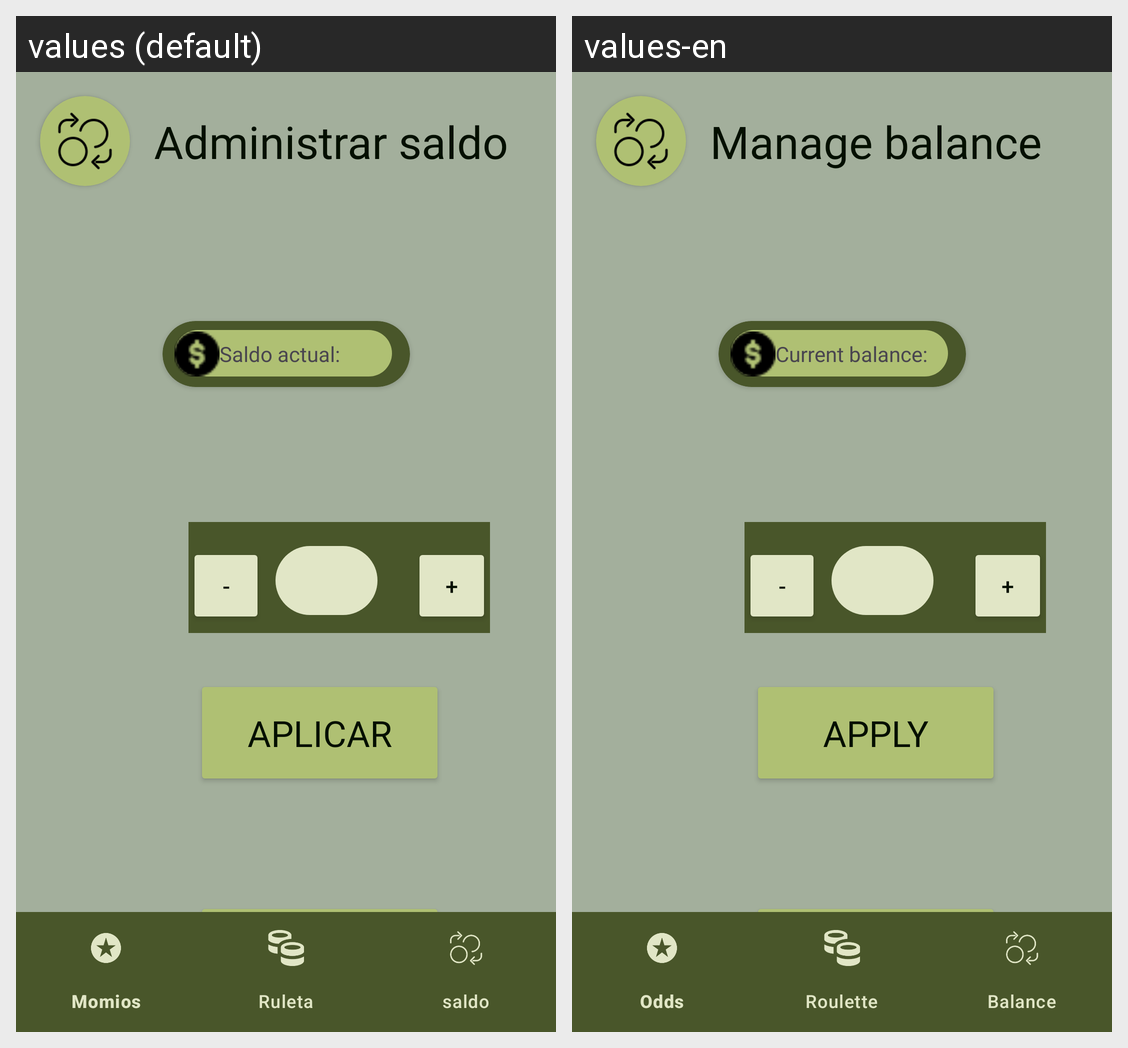

Here is an Android app screen in its default locale and in the app's own translations. Write out the translated-string differences for the strings that appear on this screen.
Android screen res/layout/activity_saldos.xml rendered under 2 locales, left to right: values (default), values-en. Device: Nexus 5 (rendered at 1080×1920; each locale shown at half size, 540×960, under a caption strip naming it); theme Theme.Casino.
Strings drawn on this screen, with the default value and each locale's value (text and hints the layout hard-codes, and strings that could not be matched under every locale, appear in the picture but are not listed):

historial
  values: Historial
  values-en: history

administrar_saldo
  values: Administrar saldo
  values-en: Manage balance

saldo_actual
  values: Saldo actual:
  values-en: Current balance:

plus
  values: +
  values-en: +

minus
  values: -
  values-en: -

aplicar
  values: Aplicar
  values-en: Apply
